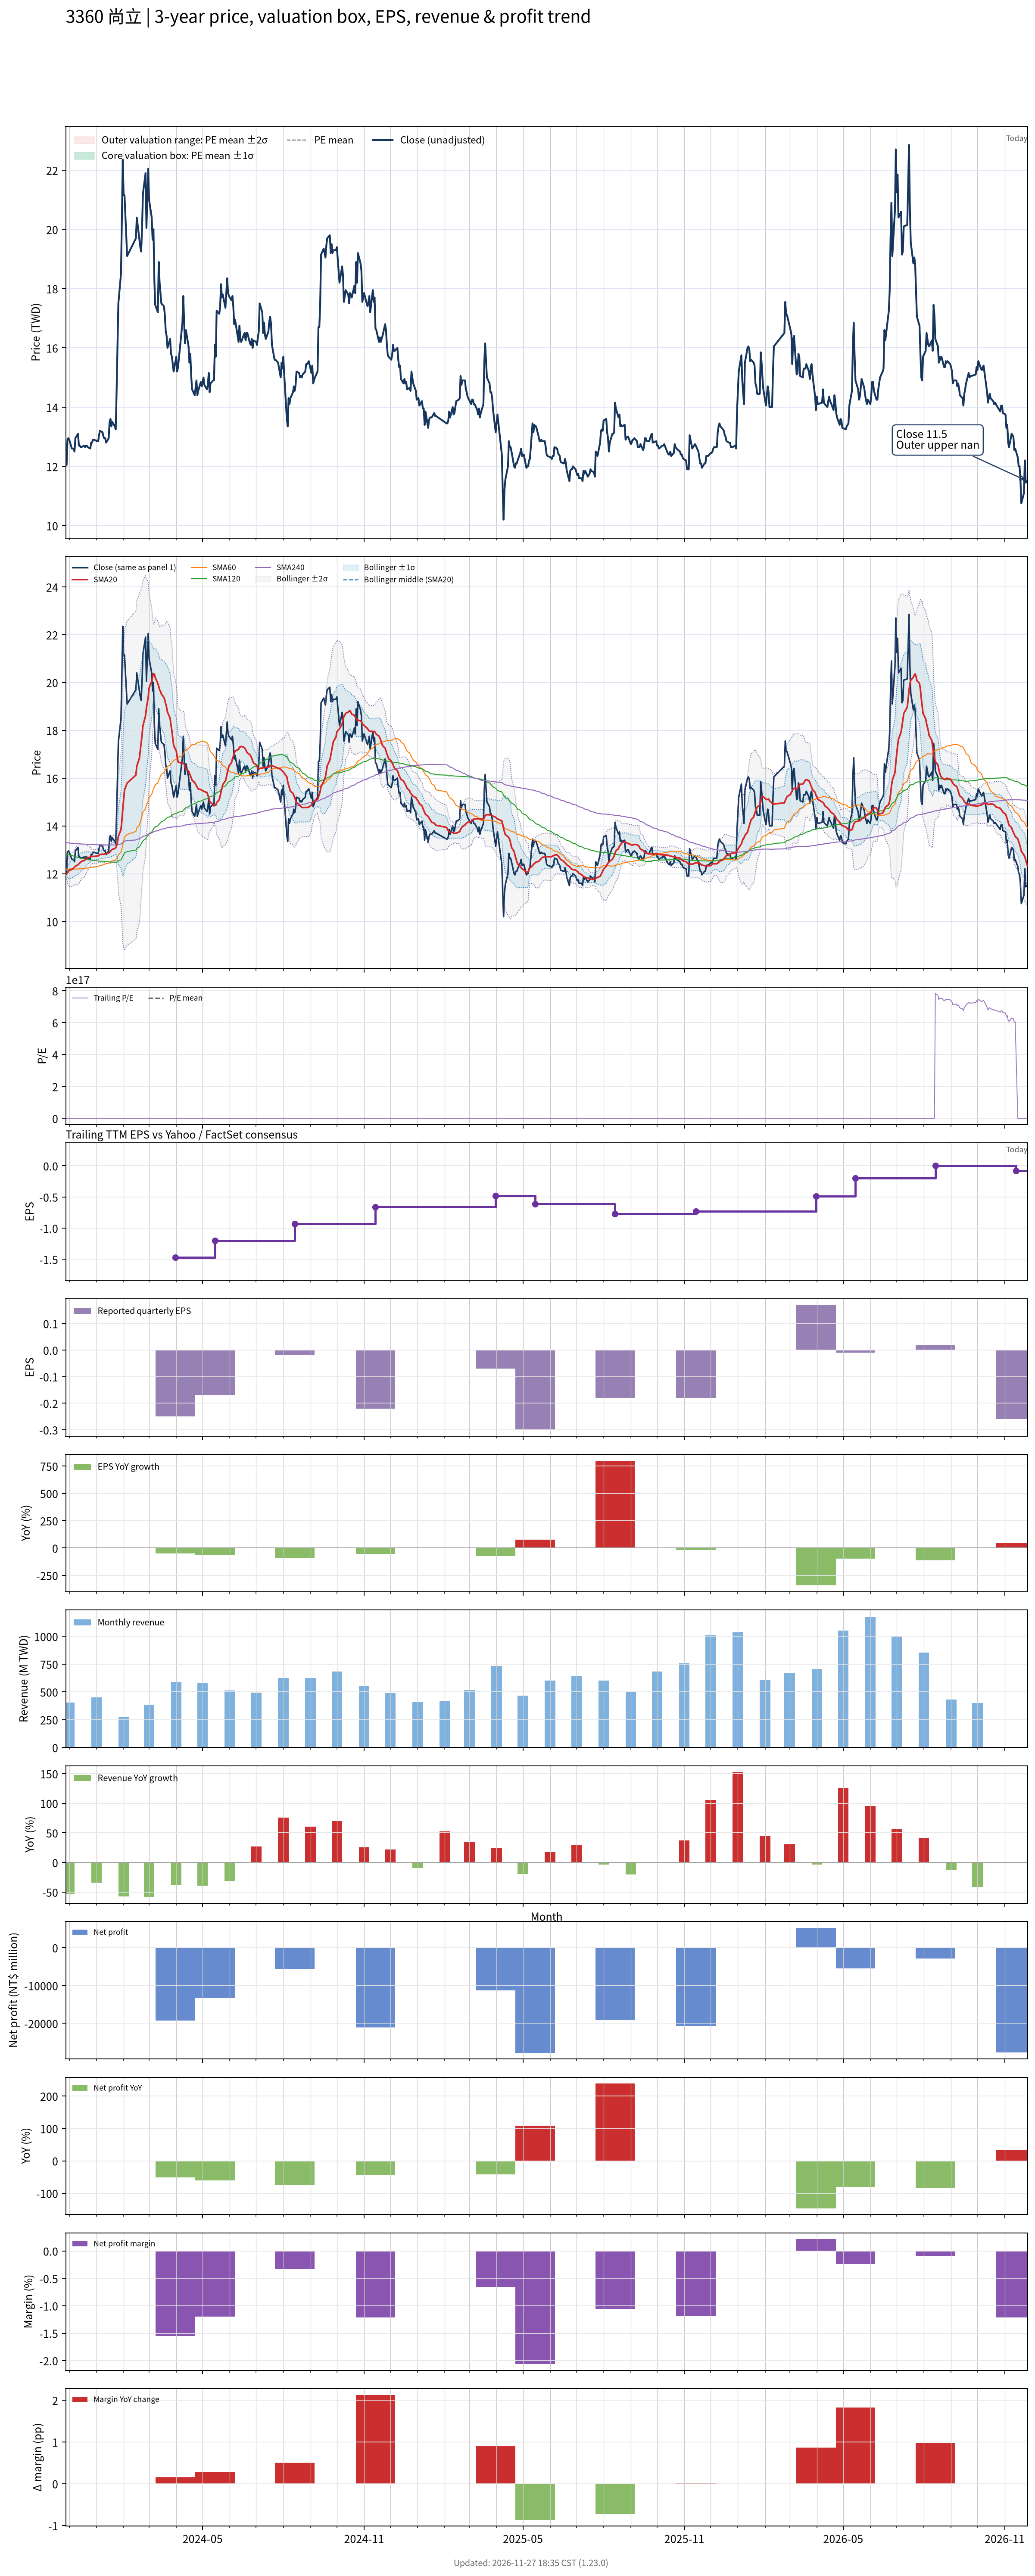

Source data for this figure (header and first rows):
# chart-version: skill-stock-dynamic-val…
date, close, available_date, period_end, eps, ttm_eps, pe, pe_mean, pe_std, price_m2, price_m1, price_mean, price_p1, price_p2, forward_eps, forward_pe, forward_pe_mean, forward_pe_std, forward_price_m2, forward_price_m1, forward_price_mean, forward_price_p1, forward_price_p2, sma20
2023-11-27, 12.1, 2023-11-14, 2023-09-30, -0.49, -1.73, -6.994, , , , , , , , , , , , , , , , , 11.97
2023-11-28, 12.05, 2023-11-14, 2023-09-30, -0.49, -1.73, -6.965, , , , , , , , , , , , , , , , , 11.98
2023-11-29, 12.9, 2023-11-14, 2023-09-30, -0.49, -1.73, -7.457, , , , , , , , , , , , , , , , , 12.04
2023-11-30, 12.95, 2023-11-14, 2023-09-30, -0.49, -1.73, -7.486, , , , , , , , , , , , , , , , , 12.09
2023-12-01, 12.9, 2023-11-14, 2023-09-30, -0.49, -1.73, -7.457, , , , , , , , , , , , , , , , , 12.14
2023-12-04, 12.6, 2023-11-14, 2023-09-30, -0.49, -1.73, -7.283, , , , , , , , , , , , , , , , , 12.18
2023-12-05, 12.6, 2023-11-14, 2023-09-30, -0.49, -1.73, -7.283, , , , , , , , , , , , , , , , , 12.21
2023-12-06, 12.6, 2023-11-14, 2023-09-30, -0.49, -1.73, -7.283, , , , , , , , , , , , , , , , , 12.24
2023-12-07, 12.5, 2023-11-14, 2023-09-30, -0.49, -1.73, -7.225, , , , , , , , , , , , , , , , , 12.27
2023-12-08, 12.95, 2023-11-14, 2023-09-30, -0.49, -1.73, -7.486, , , , , , , , , , , , , , , , , 12.31
2023-12-11, 13.1, 2023-11-14, 2023-09-30, -0.49, -1.73, -7.572, , , , , , , , , , , , , , , , , 12.37
2023-12-12, 12.7, 2023-11-14, 2023-09-30, -0.49, -1.73, -7.341, , , , , , , , , , , , , , , , , 12.41
2023-12-13, 12.7, 2023-11-14, 2023-09-30, -0.49, -1.73, -7.341, , , , , , , , , , , , , , , , , 12.45
2023-12-14, 12.65, 2023-11-14, 2023-09-30, -0.49, -1.73, -7.312, , , , , , , , , , , , , , , , , 12.48
2023-12-15, 12.65, 2023-11-14, 2023-09-30, -0.49, -1.73, -7.312, , , , , , , , , , , , , , , , , 12.52
2023-12-18, 12.7, 2023-11-14, 2023-09-30, -0.49, -1.73, -7.341, , , , , , , , , , , , , , , , , 12.55
2023-12-19, 12.65, 2023-11-14, 2023-09-30, -0.49, -1.73, -7.312, , , , , , , , , , , , , , , , , 12.58
2023-12-20, 12.7, 2023-11-14, 2023-09-30, -0.49, -1.73, -7.341, , , , , , , , , , , , , , , , , 12.61
2023-12-21, 12.7, 2023-11-14, 2023-09-30, -0.49, -1.73, -7.341, , , , , , , , , , , , , , , , , 12.64
2023-12-22, 12.65, 2023-11-14, 2023-09-30, -0.49, -1.73, -7.312, , , , , , , , , , , , , , , , , 12.67
2023-12-25, 12.6, 2023-11-14, 2023-09-30, -0.49, -1.73, -7.283, , , , , , , , , , , , , , , , , 12.69
2023-12-26, 12.8, 2023-11-14, 2023-09-30, -0.49, -1.73, -7.399, , , , , , , , , , , , , , , , , 12.73
2023-12-27, 12.8, 2023-11-14, 2023-09-30, -0.49, -1.73, -7.399, , , , , , , , , , , , , , , , , 12.72
2023-12-28, 12.9, 2023-11-14, 2023-09-30, -0.49, -1.73, -7.457, , , , , , , , , , , , , , , , , 12.72
2023-12-29, 12.9, 2023-11-14, 2023-09-30, -0.49, -1.73, -7.457, , , , , , , , , , , , , , , , , 12.72
2024-01-02, 12.85, 2023-11-14, 2023-09-30, -0.49, -1.73, -7.428, , , , , , , , , , , , , , , , , 12.73
2024-01-03, 12.85, 2023-11-14, 2023-09-30, -0.49, -1.73, -7.428, , , , , , , , , , , , , , , , , 12.75
2024-01-04, 13.05, 2023-11-14, 2023-09-30, -0.49, -1.73, -7.543, , , , , , , , , , , , , , , , , 12.77
2024-01-05, 13.2, 2023-11-14, 2023-09-30, -0.49, -1.73, -7.63, , , , , , , , , , , , , , , , , 12.8
2024-01-08, 13.15, 2023-11-14, 2023-09-30, -0.49, -1.73, -7.601, , , , , , , , , , , , , , , , , 12.81
2024-01-09, 13, 2023-11-14, 2023-09-30, -0.49, -1.73, -7.514, , , , , , , , , , , , , , , , , 12.81
2024-01-10, 12.95, 2023-11-14, 2023-09-30, -0.49, -1.73, -7.486, , , , , , , , , , , , , , , , , 12.82
2024-01-11, 12.95, 2023-11-14, 2023-09-30, -0.49, -1.73, -7.486, , , , , , , , , , , , , , , , , 12.84
2024-01-12, 12.8, 2023-11-14, 2023-09-30, -0.49, -1.73, -7.399, , , , , , , , , , , , , , , , , 12.84
2024-01-15, 12.95, 2023-11-14, 2023-09-30, -0.49, -1.73, -7.486, , , , , , , , , , , , , , , , , 12.86
2024-01-16, 13.5, 2023-11-14, 2023-09-30, -0.49, -1.73, -7.803, , , , , , , , , , , , , , , , , 12.9
2024-01-17, 13.6, 2023-11-14, 2023-09-30, -0.49, -1.73, -7.861, , , , , , , , , , , , , , , , , 12.95
2024-01-18, 13.35, 2023-11-14, 2023-09-30, -0.49, -1.73, -7.717, , , , , , , , , , , , , , , , , 12.98
2024-01-19, 13.5, 2023-11-14, 2023-09-30, -0.49, -1.73, -7.803, , , , , , , , , , , , , , , , , 13.02
2024-01-22, 13.35, 2023-11-14, 2023-09-30, -0.49, -1.73, -7.717, , , , , , , , , , , , , , , , , 13.05
2024-01-23, 13.25, 2023-11-14, 2023-09-30, -0.49, -1.73, -7.659, , , , , , , , , , , , , , , , , 13.09
2024-01-24, 14.55, 2023-11-14, 2023-09-30, -0.49, -1.73, -8.41, , , , , , , , , , , , , , , , , 13.17
2024-01-25, 16, 2023-11-14, 2023-09-30, -0.49, -1.73, -9.249, , , , , , , , , , , , , , , , , 13.33
2024-01-26, 17.5, 2023-11-14, 2023-09-30, -0.49, -1.73, -10.12, , , , , , , , , , , , , , , , , 13.56
2024-01-29, 18.5, 2023-11-14, 2023-09-30, -0.49, -1.73, -10.69, , , , , , , , , , , , , , , , , 13.84
2024-01-30, 20.35, 2023-11-14, 2023-09-30, -0.49, -1.73, -11.76, , , , , , , , , , , , , , , , , 14.22
2024-01-31, 22.35, 2023-11-14, 2023-09-30, -0.49, -1.73, -12.92, , , , , , , , , , , , , , , , , 14.69
2024-02-01, 21.15, 2023-11-14, 2023-09-30, -0.49, -1.73, -12.23, , , , , , , , , , , , , , , , , 15.1
2024-02-02, 21.15, 2023-11-14, 2023-09-30, -0.49, -1.73, -12.23, , , , , , , , , , , , , , , , , 15.49
2024-02-05, 19.1, 2023-11-14, 2023-09-30, -0.49, -1.73, -11.04, , , , , , , , , , , , , , , , , 15.79
2024-02-15, 19.7, 2023-11-14, 2023-09-30, -0.49, -1.73, -11.39, , , , , , , , , , , , , , , , , 16.13
2024-02-16, 20.4, 2023-11-14, 2023-09-30, -0.49, -1.73, -11.79, , , , , , , , , , , , , , , , , 16.5
2024-02-19, 19.65, 2023-11-14, 2023-09-30, -0.49, -1.73, -11.36, , , , , , , , , , , , , , , , , 16.84
2024-02-20, 19.4, 2023-11-14, 2023-09-30, -0.49, -1.73, -11.21, , , , , , , , , , , , , , , , , 17.16
2024-02-21, 19.25, 2023-11-14, 2023-09-30, -0.49, -1.73, -11.13, , , , , , , , , , , , , , , , , 17.48
2024-02-22, 20.05, 2023-11-14, 2023-09-30, -0.49, -1.73, -11.59, , , , , , , , , , , , , , , , , 17.81
2024-02-23, 21.2, 2023-11-14, 2023-09-30, -0.49, -1.73, -12.25, , , , , , , , , , , , , , , , , 18.19
2024-02-26, 21.9, 2023-11-14, 2023-09-30, -0.49, -1.73, -12.66, , , , , , , , , , , , , , , , , 18.61
2024-02-27, 20.05, 2023-11-14, 2023-09-30, -0.49, -1.73, -11.59, , , , , , , , , , , , , , , , , 18.94
... 669 more rows
